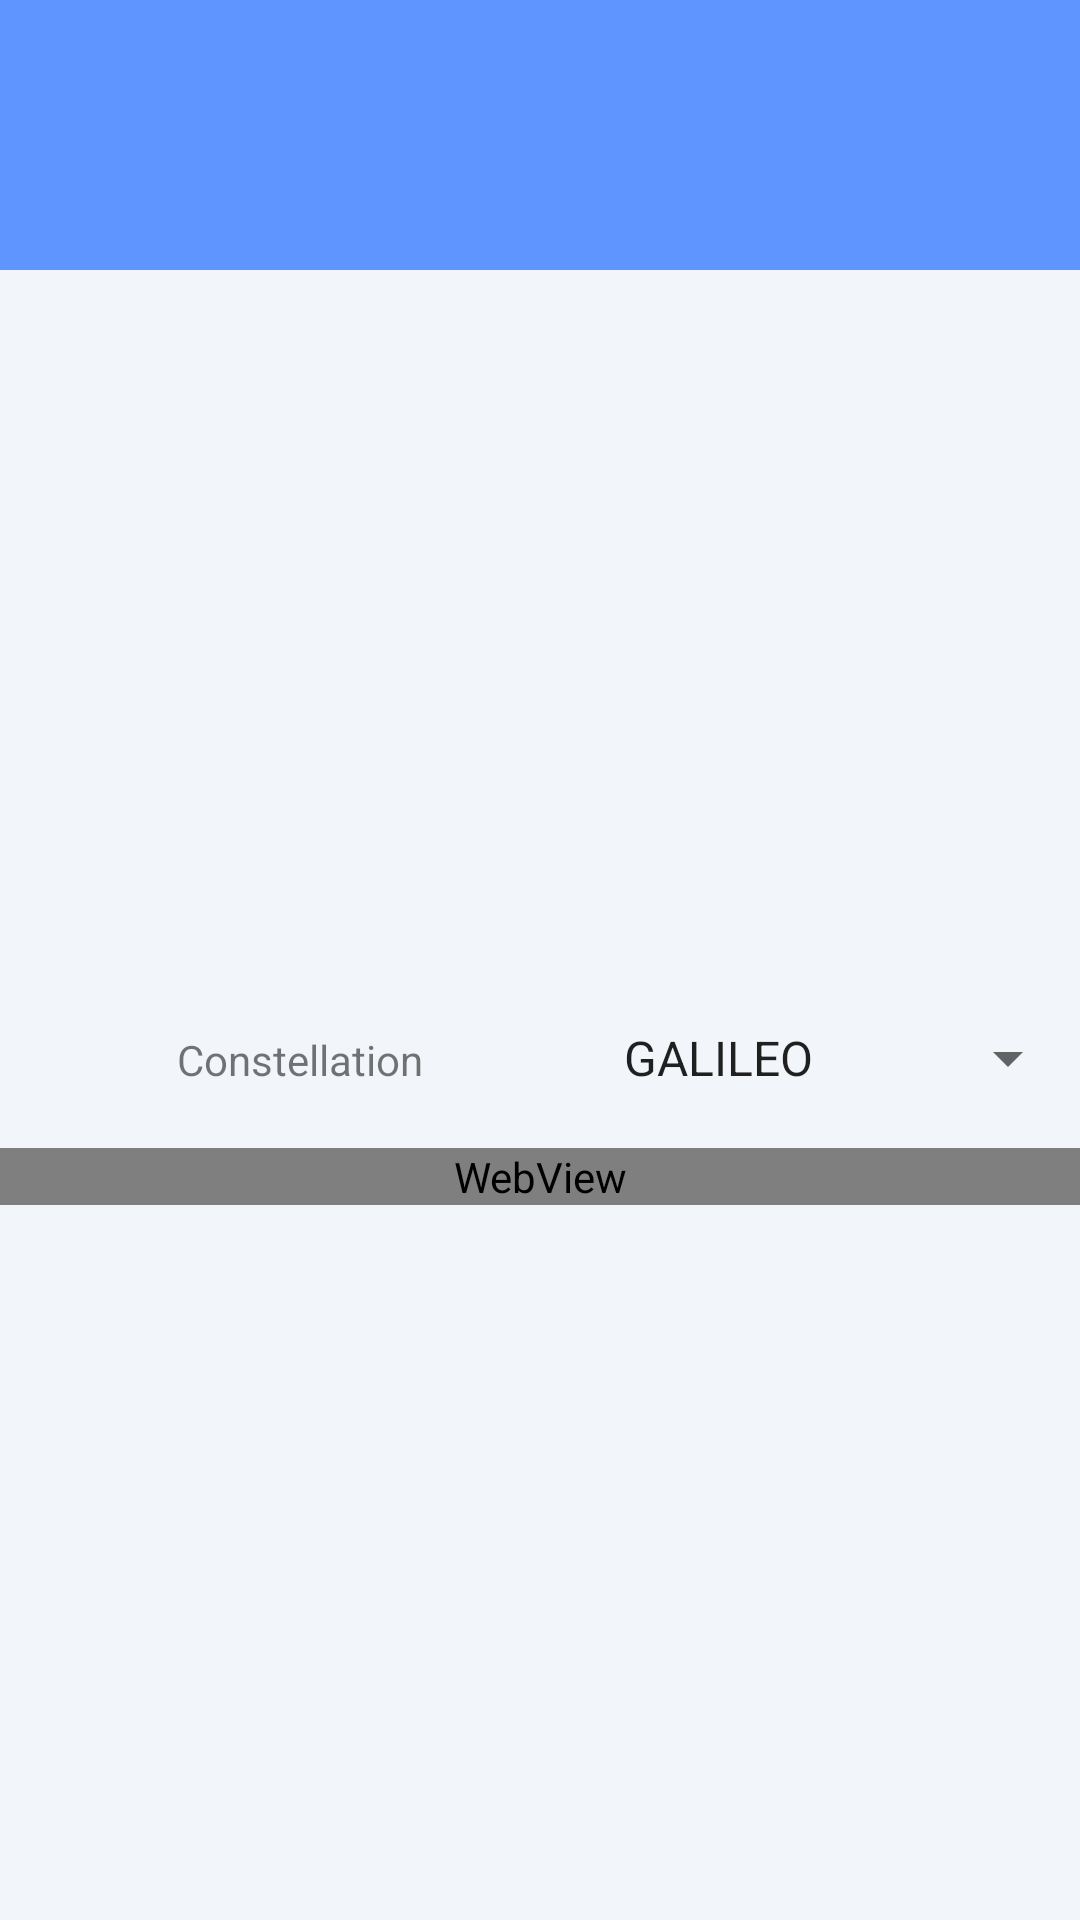

The Android layout XML behind this screen, and the referenced resources:
<!-- AndroidManifest.xml: application theme AppTheme -->
<!-- res/layout/activity_gnss_skyview.xml -->
<?xml version="1.0" encoding="utf-8"?>
<androidx.constraintlayout.widget.ConstraintLayout xmlns:android="http://schemas.android.com/apk/res/android"
    xmlns:app="http://schemas.android.com/apk/res-auto"
    xmlns:tools="http://schemas.android.com/tools"
    android:layout_width="match_parent"
    android:layout_height="match_parent">

    <include
        android:id="@+id/toolbar"
        layout="@layout/toolbar"
        app:layout_constraintEnd_toEndOf="parent"
        app:layout_constraintStart_toStartOf="parent"
        app:layout_constraintTop_toTopOf="parent" />

    <LinearLayout
        android:layout_width="match_parent"
        android:layout_height="wrap_content"
        android:orientation="vertical"
        app:layout_constraintBottom_toBottomOf="parent"
        app:layout_constraintEnd_toEndOf="parent"
        app:layout_constraintStart_toStartOf="parent"
        app:layout_constraintTop_toBottomOf="@+id/toolbar"
        tools:ignore="WebViewLayout">


        <LinearLayout
            android:layout_width="match_parent"
            android:layout_height="54dp"
            android:orientation="horizontal">

            <TextView
                android:id="@+id/textView7"
                android:layout_width="200dp"
                android:layout_height="48dp"
                android:gravity="center"
                android:text="@string/constellation_spinner_label"
                />

            <Spinner
                android:id="@+id/constellation_spinner"
                android:layout_width="match_parent"
                android:layout_height="48dp"
                android:entries="@array/constellations_spinner">
            </Spinner>


        </LinearLayout>

        <WebView
            android:id="@+id/skymap"
            android:layout_width="match_parent"
            android:layout_height="match_parent" />

    </LinearLayout>


</androidx.constraintlayout.widget.ConstraintLayout>
<!-- res/layout/toolbar.xml (included above) -->
<?xml version="1.0" encoding="utf-8"?>
<androidx.appcompat.widget.Toolbar xmlns:android="http://schemas.android.com/apk/res/android"
    xmlns:app="http://schemas.android.com/apk/res-auto"

    android:layout_width="match_parent"
    android:layout_height="90dp"
    android:paddingTop="@dimen/gn_statusBarHeight"

    android:background="@color/mainPrimary"
    android:fitsSystemWindows="false"
    android:theme="@style/ThemeToolbar"
    app:titleTextAppearance="@style/Toolbar.TitleText">


</androidx.appcompat.widget.Toolbar>
<!-- resources referenced by this layout -->
<resources>
  <string-array name="constellations_spinner">
          <item>GALILEO</item>
          <item>GPS</item>
          <item>GLONASS</item>
          <item>BEIDOU</item>
      </string-array>
  <color name="mainPrimary">#5F95FF</color>
  <dimen name="gn_statusBarHeight">30dp</dimen>
  <string name="constellation_spinner_label" translatable="false">Constellation</string>
  <style name="ThemeToolbar" parent="ThemeOverlay.AppCompat.Dark">
          <item name="colorControlNormal">#FFFFFF</item>
          <item name="android:textColorSecondary">#FFFFFF</item>
          <item name="android:itemBackground">@color/mainSecondary</item>
          <item name="android:fontFamily">@font/roboto_family</item>
          <item name="android:textFontWeight">700</item>
      </style>
  <style name="Toolbar.TitleText" parent="TextAppearance.Widget.AppCompat.Toolbar.Title">
          <item name="android:textSize">24sp</item>
          <item name="android:fontFamily">@font/roboto_family</item>
          <item name="android:textFontWeight">600</item>
          <item name="android:textColor">#FFFFFF</item>
      </style>
  <style name="AppTheme" parent="Theme.AppCompat.Light.NoActionBar">
          
          <item name="colorPrimary">@color/colorPrimary</item>
          <item name="colorPrimaryDark">@color/colorPrimaryDark</item>
          <item name="colorAccent">@color/colorAccent</item>
          <item name="android:windowTranslucentStatus">false</item>
          <item name="android:statusBarColor">@android:color/transparent</item>
          <item name="android:windowBackground">@color/grayBackground</item>
      </style>
  <color name="mainSecondary">#4A6FB5</color>
  <color name="colorPrimary">#E4ECF7</color>
  <color name="colorPrimaryDark">#4A6FB5</color>
  <color name="colorAccent">#5F95FF</color>
  <color name="grayBackground">#F2F6FB</color>
</resources>
